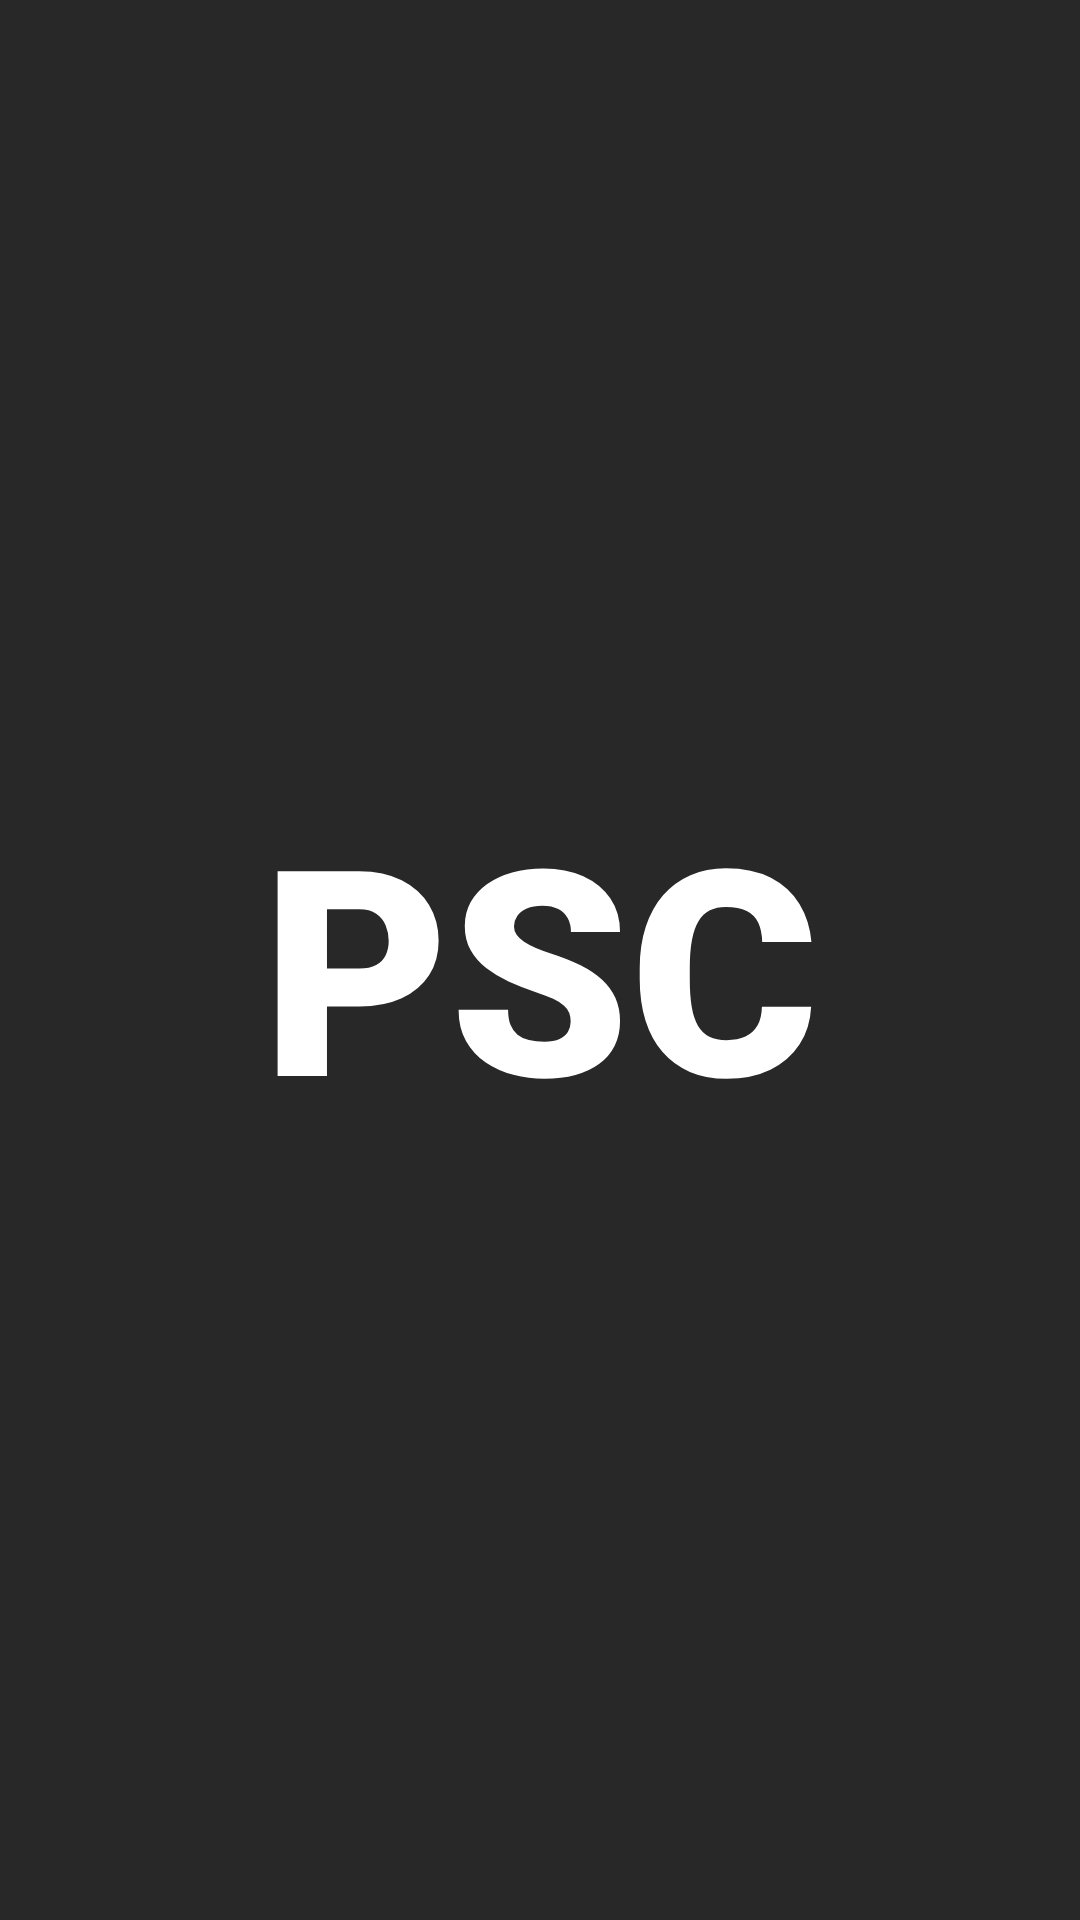

Layout XML and referenced resources for this Android screen:
<!-- AndroidManifest.xml: application theme Theme.PSCApplication -->
<!-- res/layout/activity_preload.xml -->
<?xml version="1.0" encoding="utf-8"?>
<androidx.constraintlayout.widget.ConstraintLayout xmlns:android="http://schemas.android.com/apk/res/android"
    xmlns:app="http://schemas.android.com/apk/res-auto"
    xmlns:tools="http://schemas.android.com/tools"
    android:layout_width="match_parent"
    android:layout_height="match_parent"
    android:background="@color/dark_grey"
    tools:context=".PreloadActivity" >

    <TextView
        android:id="@+id/tvPreloaderText"
        android:layout_width="wrap_content"
        android:layout_height="wrap_content"
        android:layout_marginStart="83dp"
        android:layout_marginTop="325dp"
        android:layout_marginEnd="83dp"
        android:layout_marginBottom="45dp"
        android:fontFamily="sans-serif-black"
        android:text="@string/PSC"
        android:textColor="@color/white"
        android:textSize="96sp"
        app:layout_constraintBottom_toTopOf="@+id/preloader"
        app:layout_constraintEnd_toEndOf="parent"
        app:layout_constraintStart_toStartOf="parent"
        app:layout_constraintTop_toTopOf="parent" />

    <ProgressBar
        android:id="@+id/preloader"
        style="?android:attr/progressBarStyle"
        android:layout_width="87dp"
        android:layout_height="102dp"
        android:layout_marginStart="162dp"
        android:layout_marginTop="45dp"
        android:layout_marginEnd="162dp"
        android:layout_marginBottom="131dp"
        android:backgroundTint="@color/white"
        android:indeterminateTint="@color/white"
        app:layout_constraintBottom_toBottomOf="parent"
        app:layout_constraintEnd_toEndOf="parent"
        app:layout_constraintStart_toStartOf="parent"
        app:layout_constraintTop_toBottomOf="@+id/tvPreloaderText" />
</androidx.constraintlayout.widget.ConstraintLayout>
<!-- resources referenced by this layout -->
<resources>
  <color name="dark_grey">#282828</color>
  <color name="white">#FFFFFFFF</color>
  <string name="PSC">PSC</string>
  <style name="Theme.PSCApplication" parent="Theme.AppCompat.DayNight.NoActionBar">
          
          <item name="colorPrimaryVariant">@color/dark_grey</item>
          <item name="colorPrimary">@color/dark_blue</item>
          <item name="colorOnPrimary">@color/white</item>
          
          <item name="colorSecondary">@color/blue</item>
          <item name="colorSecondaryVariant">@color/dark_blue</item>
          <item name="colorOnSecondary">@color/white</item>
          
          <item name="android:statusBarColor">?attr/colorPrimaryVariant</item>
          
          <item name="android:textAllCaps">false</item>
      </style>
  <color name="dark_blue">#5482AF</color>
  <color name="blue">#64A9EE</color>
</resources>
